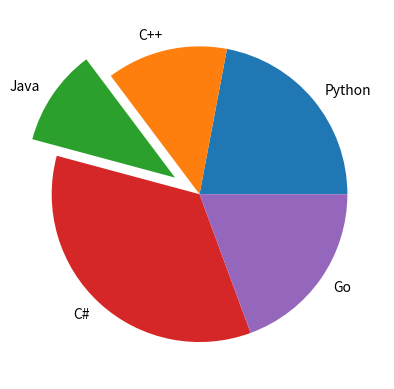

Reproduce this figure in Python.
import math as m
import numpy as np
import matplotlib.pyplot as plt

def graficoPuntos():
    ejeX = [2006 + x for x in range(16)]
    ejeY = [80, 83, 84, 85, 86, 82, 81, 79, 83, 80, 82, 82, 83, 81, 80, 79]

    plt.scatter(ejeX, ejeY, c="red", marker="*")
    # c para cambiar el color de la grafica
    # podemos poner el nombre del color, o el código
    #marker -> forma de los puntos
    #alpha -> transparencia
    #s -> tamaño
    plt.show()

def graficoLinea():
    ejeX = [2006 + x for x in range(16)]
    ejeY = [80, 83, 84, 85, 86, 82, 81, 79, 83, 80, 82, 82, 83, 81, 80, 79]

    plt.plot(ejeX, ejeY)
    plt.show()

def grafBarras():

    ejeX = ["pikachu", "charmander", "growlithe", "squirtle", "bulbasaur"]
    ejeY = [25, 50, 80, 45, 30]

    plt.bar(ejeX, ejeY)
    #width -> ancho
    #align -> borde
    #plt.bar(ejeX, ejeY, width=0.5)
    plt.show()

def grafHistograma():
    ages = np.random.normal(20, 1.5, 1000)
    plt.hist(ages)
    plt.show()

def grafQuesos():
    langs = ["Python", "C++", "Java", "C#", "Go"]
    votes = [50, 30, 24, 79, 44]
    explodes = [0, 0, 0.2, 0, 0]

    #explode -> separa cada uno de los quesitos tanto como el valor indicado
    plt.pie(votes, labels=langs, explode=explodes)
    #plt.pie(votes, labels=langs)
    plt.show()


#graficoPuntos()
#graficoLinea()
#grafBarras()
#grafHistograma()
grafQuesos()


